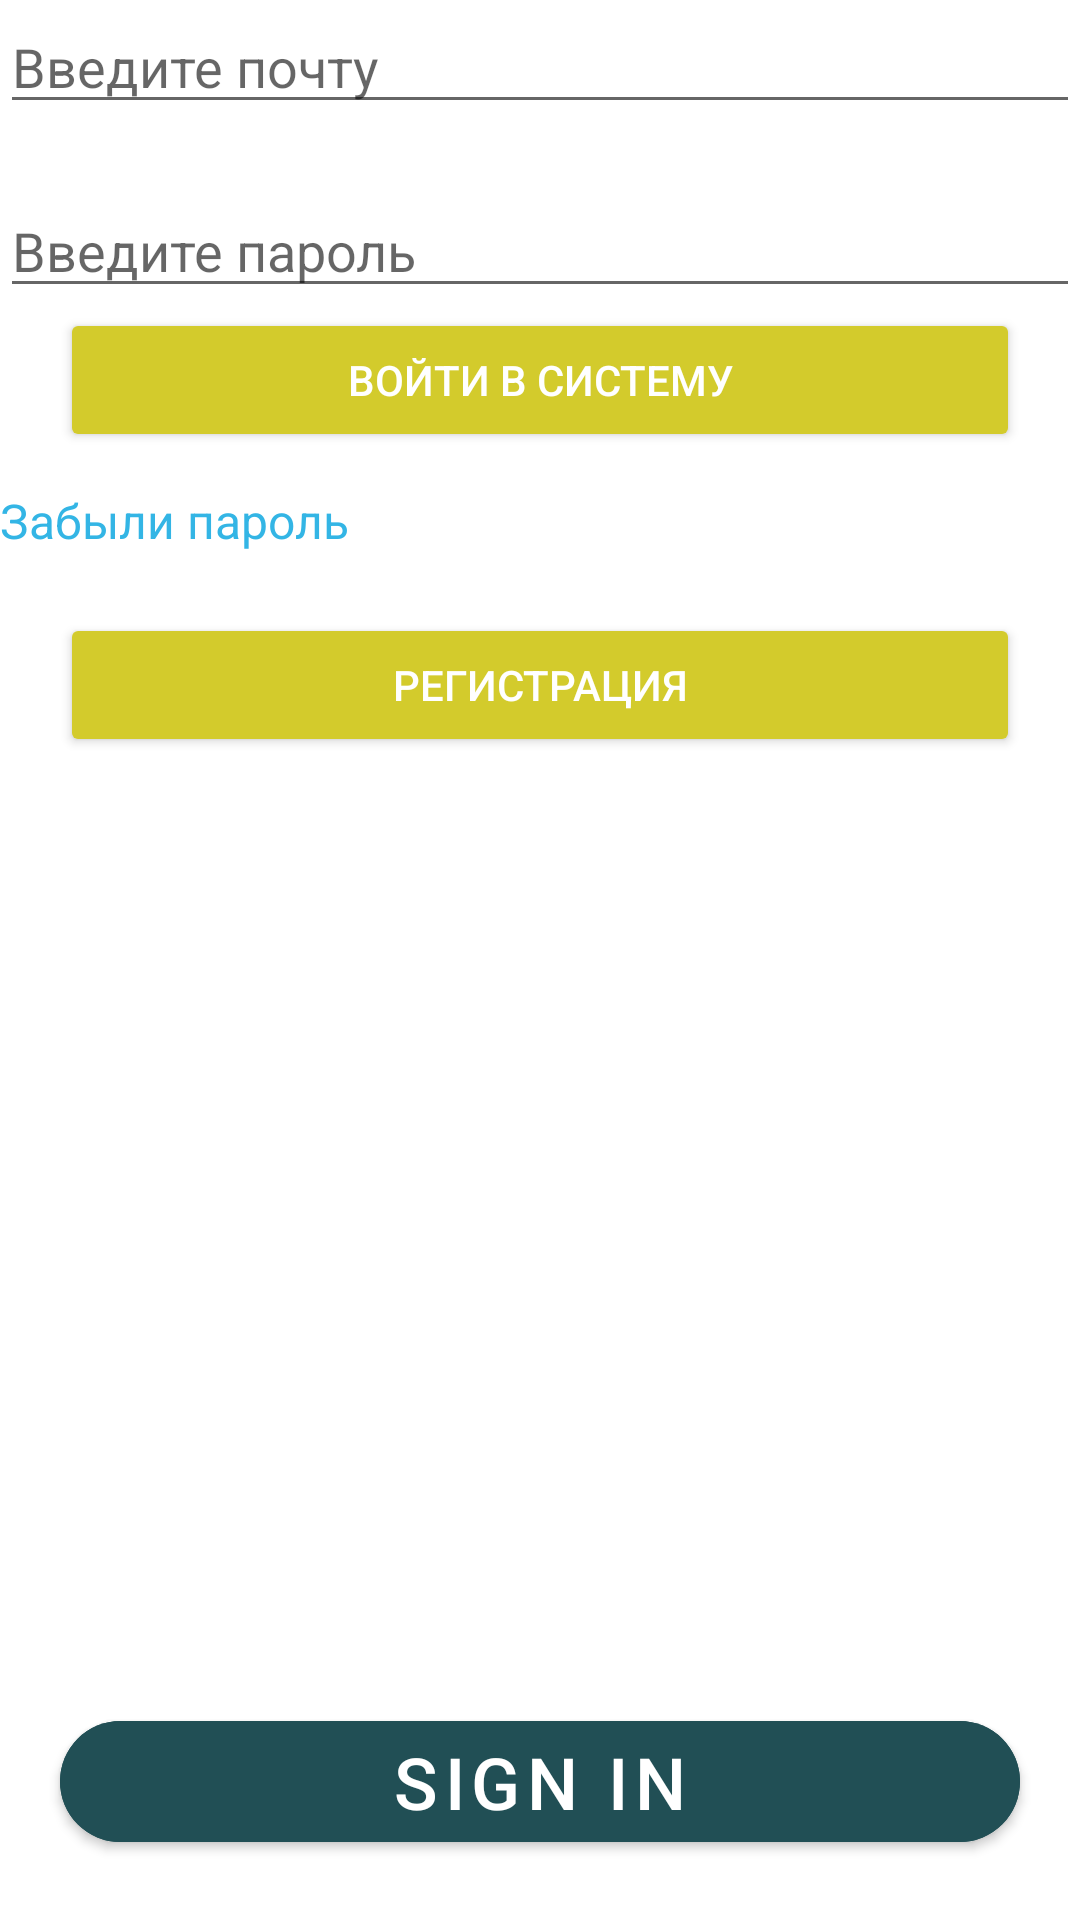

Layout XML and referenced resources for this Android screen:
<!-- AndroidManifest.xml: application theme Theme.DZ5_PROBA -->
<!-- res/layout/fragment_home.xml -->
<?xml version="1.0" encoding="utf-8"?>
<androidx.constraintlayout.widget.ConstraintLayout xmlns:android="http://schemas.android.com/apk/res/android"
    xmlns:app="http://schemas.android.com/apk/res-auto"
    xmlns:tools="http://schemas.android.com/tools"
    android:layout_width="match_parent"
    android:layout_height="match_parent"
    android:layout_margin="20dp"
    tools:context=".ui.home.HomeFragment">

    <LinearLayout
        android:layout_width="match_parent"
        android:layout_height="0dp"
        android:orientation="vertical"
        app:layout_constraintBottom_toTopOf="@+id/btn_google"
        app:layout_constraintEnd_toEndOf="parent"
        app:layout_constraintStart_toStartOf="parent"
        app:layout_constraintTop_toTopOf="parent">

        <EditText
            android:id="@+id/et_email"
            android:layout_width="match_parent"
            android:layout_height="wrap_content"
            android:hint="@string/enter_email"
            android:inputType="textEmailAddress" />

        <EditText
            android:id="@+id/et_password"
            android:layout_width="match_parent"
            android:layout_height="wrap_content"
            android:layout_marginTop="20dp"
            android:hint="@string/enter_password"
            android:inputType="textPassword" />

        <Button
            android:id="@+id/btn_sign_in"
            android:layout_width="match_parent"
            android:layout_height="wrap_content"
            android:layout_marginHorizontal="20dp"
            android:backgroundTint="@color/yellow"
            android:text="@string/sign_in"
            android:textColor="@color/white" />

        <TextView
            android:id="@+id/tv_forgot_password"
            android:layout_width="match_parent"
            android:layout_height="wrap_content"
            android:layout_marginTop="12dp"
            android:text="@string/forgot_password"
            android:textColor="@android:color/holo_blue_light"
            android:textSize="16sp" />

        <EditText
            android:id="@+id/et_confirum"
            android:layout_width="match_parent"
            android:layout_height="wrap_content"
            android:hint="@string/enter_confirm_code"
            android:visibility="gone" />

        <EditText
            android:visibility="gone"
            android:id="@+id/et_new_password"
            android:layout_width="match_parent"
            android:layout_height="wrap_content"
            android:hint="@string/new_code"
           />

        <Button
            android:id="@+id/btn_confirm"
            android:layout_width="match_parent"
            android:layout_height="wrap_content"
            android:layout_marginHorizontal="60dp"
            android:backgroundTint="@color/black"
            android:text="@string/confirm"
            android:visibility="gone" />

        <Button
            android:id="@+id/btn_signUp"
            android:layout_width="match_parent"
            android:layout_height="wrap_content"
            android:layout_marginHorizontal="20dp"
            android:layout_marginTop="20dp"
            android:backgroundTint="@color/yellow"
            android:text="@string/sign_up"
            android:textColor="@color/white" />


    </LinearLayout>


    <com.google.android.material.button.MaterialButton
        android:id="@+id/btn_google"
        android:layout_width="match_parent"
        android:layout_height="wrap_content"
        android:layout_margin="20dp"
        android:layout_marginHorizontal="40dp"
        android:backgroundTint="@color/green_toad"
        android:drawableLeft="@drawable/ic_google"
        android:text="@string/signin"
        android:textColor="@color/white"
        android:textSize="24sp"
        app:cornerRadius="36dp"
        app:layout_constraintBottom_toBottomOf="parent" />

</androidx.constraintlayout.widget.ConstraintLayout>
<!-- resources referenced by this layout -->
<resources>
  <color name="black">#FF000000</color>
  <color name="green_toad">#214F55</color>
  <color name="white">#FFFFFFFF</color>
  <color name="yellow">#D3CB2C</color>
  <string name="confirm">Подвердить</string>
  <string name="enter_confirm_code">Введите код подверждение</string>
  <string name="enter_email">Введите почту</string>
  <string name="enter_password">Введите пароль</string>
  <string name="forgot_password">Зaбыли пароль</string>
  <string name="new_code">Введите новый пароль</string>
  <string name="sign_in">Войти в систему</string>
  <string name="sign_up">Регистрация</string>
  <string name="signin">Sign In</string>
  <style name="Theme.DZ5_PROBA" parent="Theme.MaterialComponents.DayNight.DarkActionBar">
          
          <item name="colorPrimary">@color/purple_500</item>
          <item name="colorPrimaryVariant">@color/purple_700</item>
          <item name="colorOnPrimary">@color/white</item>
          
          <item name="colorSecondary">@color/teal_200</item>
          <item name="colorSecondaryVariant">@color/teal_700</item>
          <item name="colorOnSecondary">@color/black</item>
          
          <item name="android:statusBarColor">?attr/colorPrimaryVariant</item>
          
      </style>
  <color name="purple_500">#FF6200EE</color>
  <color name="purple_700">#FF3700B3</color>
  <color name="teal_200">#FF03DAC5</color>
  <color name="teal_700">#FF018786</color>
</resources>
